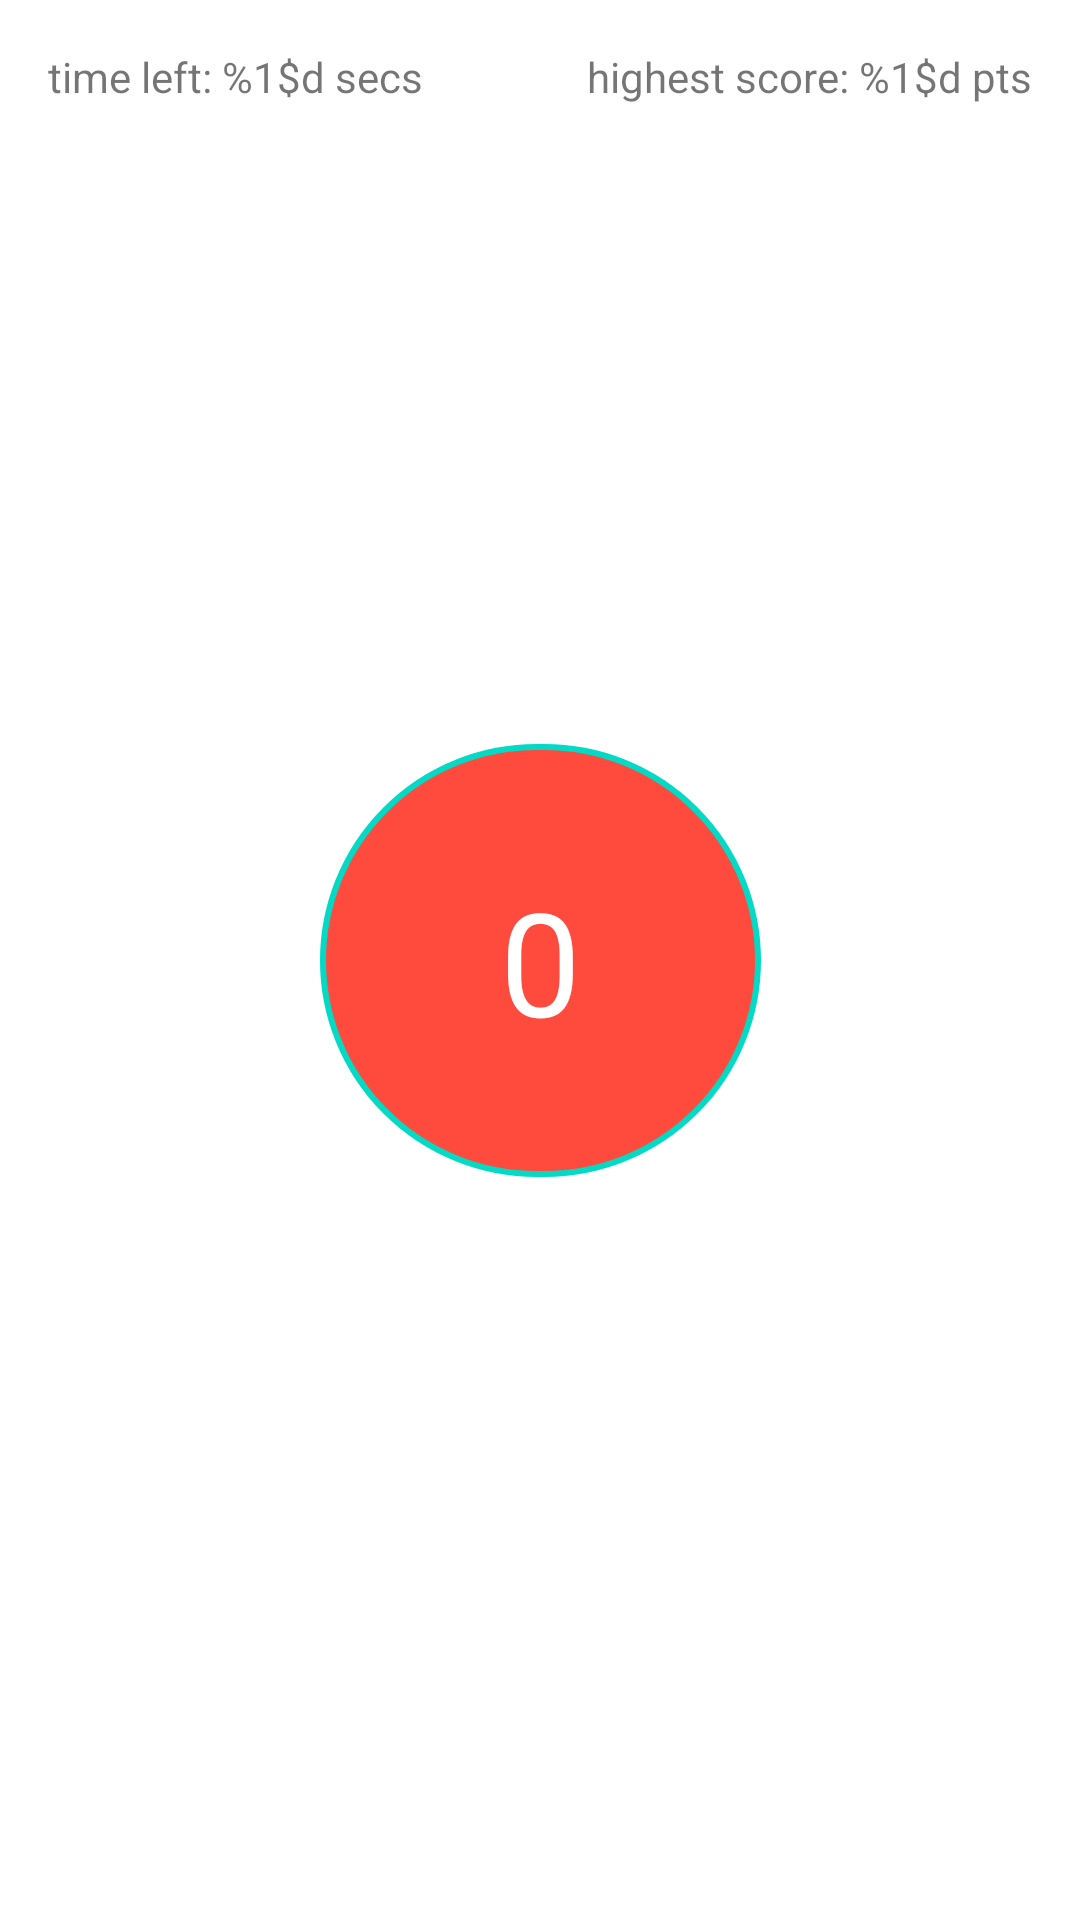

This screen was rendered from an Android layout file. Write that file and the resources it references.
<!-- AndroidManifest.xml: application theme Theme.IlmhonaZero -->
<!-- res/layout/activity_main.xml -->
<?xml version="1.0" encoding="utf-8"?>
<androidx.constraintlayout.widget.ConstraintLayout xmlns:android="http://schemas.android.com/apk/res/android"
    xmlns:app="http://schemas.android.com/apk/res-auto"
    xmlns:tools="http://schemas.android.com/tools"
    android:layout_width="match_parent"
    android:layout_height="match_parent"
    tools:context=".MainActivity">

    <TextView
        android:id="@+id/timer_tv"
        android:layout_width="wrap_content"
        android:layout_height="wrap_content"
        android:layout_marginStart="16dp"
        android:layout_marginTop="16dp"
        android:text="@string/timer_string"
        app:layout_constraintStart_toStartOf="parent"
        app:layout_constraintTop_toTopOf="parent" />

    <TextView
        android:id="@+id/highscore_tv"
        android:layout_width="wrap_content"
        android:layout_height="wrap_content"
        android:layout_marginTop="16dp"
        android:layout_marginEnd="16dp"
        android:text="@string/highscore_string"
        app:layout_constraintEnd_toEndOf="parent"
        app:layout_constraintTop_toTopOf="parent" />

    <TextView
        android:id="@+id/score_button"
        android:layout_width="wrap_content"
        android:layout_height="wrap_content"
        android:background="@drawable/circle_background"
        android:gravity="center"
        android:paddingStart="60dp"
        android:paddingTop="40dp"
        android:paddingEnd="60dp"
        android:paddingBottom="40dp"
        android:text="0"
        android:textColor="@color/white"
        android:textSize="48sp"
        app:layout_constraintBottom_toBottomOf="parent"
        app:layout_constraintEnd_toEndOf="parent"
        app:layout_constraintStart_toStartOf="parent"
        app:layout_constraintTop_toTopOf="parent" />

</androidx.constraintlayout.widget.ConstraintLayout>
<!-- resources referenced by this layout -->
<resources>
  <color name="white">#FFFFFFFF</color>
  <!-- drawable circle_background (drawable) -->
  <?xml version="1.0" encoding="utf-8"?>
  <shape xmlns:android="http://schemas.android.com/apk/res/android">
      <size android:height="45dp" android:width="45dp"/>
      <corners android:radius="100dp"/>
      <solid android:color="@color/button_red"/>
      <stroke android:color="@color/teal_200" android:width="2dp"/>
  </shape>
  <string name="highscore_string">highest score: %1$d pts</string>
  <string name="timer_string">time left: %1$d secs</string>
  <style name="Theme.IlmhonaZero" parent="Theme.MaterialComponents.DayNight.DarkActionBar">
          
          <item name="colorPrimary">@color/purple_500</item>
          <item name="colorPrimaryVariant">@color/purple_700</item>
          <item name="colorOnPrimary">@color/white</item>
          
          <item name="colorSecondary">@color/teal_200</item>
          <item name="colorSecondaryVariant">@color/teal_700</item>
          <item name="colorOnSecondary">@color/black</item>
          
          <item name="android:statusBarColor">?attr/colorPrimaryVariant</item>
          
      </style>
  <color name="button_red">#FF4B3E</color>
  <color name="teal_200">#FF03DAC5</color>
  <color name="purple_500">#FF6200EE</color>
  <color name="purple_700">#FF3700B3</color>
  <color name="teal_700">#FF018786</color>
  <color name="black">#FF000000</color>
</resources>
